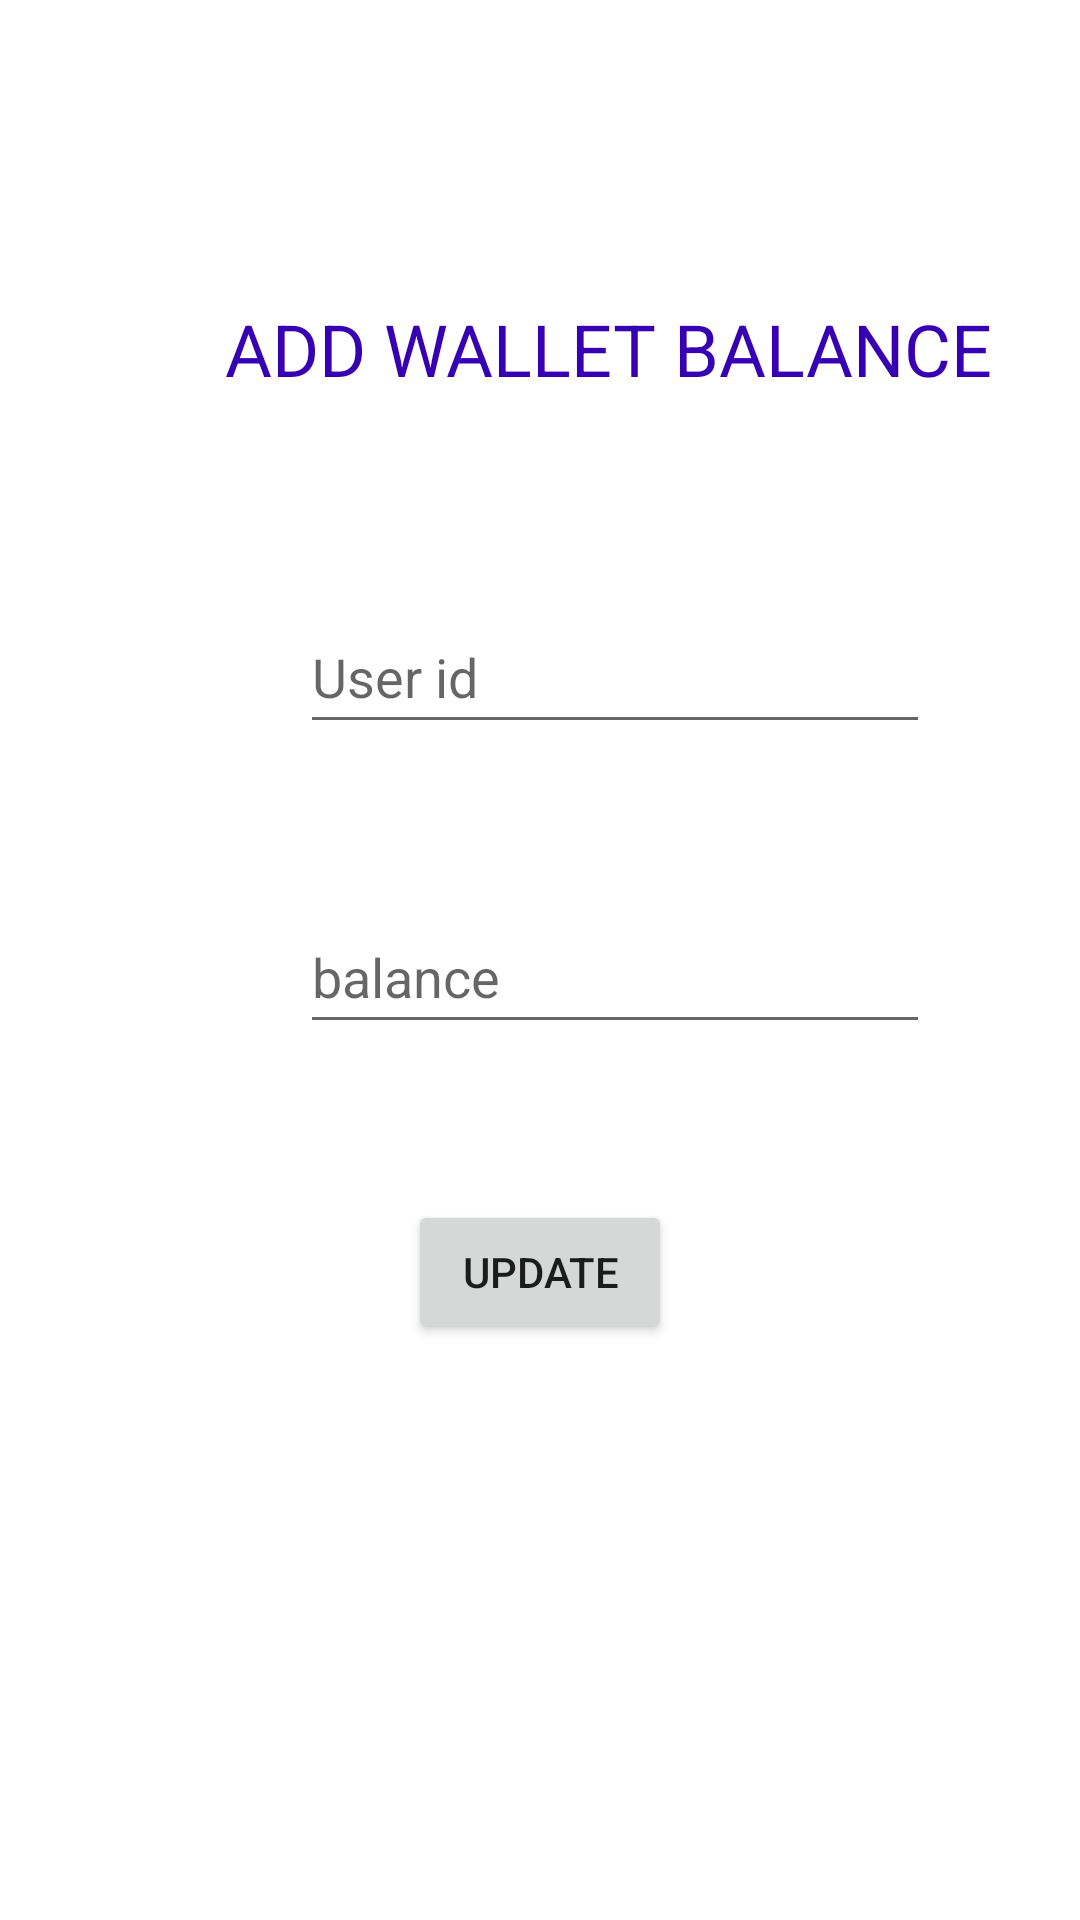

Produce the Android XML layout that renders to this screen, including the resource entries it uses.
<!-- AndroidManifest.xml: application theme Theme.College_canteen -->
<!-- res/layout/activity_add_balance.xml -->
<?xml version="1.0" encoding="utf-8"?>
<RelativeLayout xmlns:android="http://schemas.android.com/apk/res/android"
    xmlns:app="http://schemas.android.com/apk/res-auto"
    xmlns:tools="http://schemas.android.com/tools"
    android:layout_width="match_parent"
    android:layout_height="match_parent"
    android:orientation="vertical"
    tools:context=".add_balance">

    <EditText
        android:id="@+id/editTextTextPersonName7"
        android:layout_width="wrap_content"
        android:layout_height="wrap_content"
        android:layout_marginLeft="100dp"
        android:layout_marginTop="200dp"
        android:ems="10"
        android:hint="@string/uid"
        android:inputType="textPersonName"
        android:minHeight="48dp" />

    <EditText
        android:id="@+id/editTextNumber3"
        android:layout_width="wrap_content"
        android:layout_height="wrap_content"
        android:layout_marginLeft="100dp"
        android:layout_marginTop="300dp"
        android:ems="10"
        android:hint="@string/balane"
        android:inputType="number"
        android:minHeight="48dp" />

    <Button
        android:id="@+id/button7"
        android:layout_width="wrap_content"
        android:layout_height="wrap_content"
        android:layout_marginLeft="140dp"
        android:layout_marginTop="400dp"
        android:layout_centerHorizontal="true"
        android:text="UPDATE" />

    <TextView
        android:id="@+id/textView20"
        android:layout_width="wrap_content"
        android:layout_height="wrap_content"
        android:layout_marginLeft="75dp"
        android:layout_marginTop="100dp"
        android:textColor="@color/purple_700"
        android:text="ADD WALLET BALANCE"
        android:textSize="24sp" />
</RelativeLayout>
<!-- resources referenced by this layout -->
<resources>
  <string name="balane">balance</string>
  <string name="uid">User id</string>
  <style name="Theme.College_canteen" parent="Theme.MaterialComponents.DayNight.DarkActionBar">
          
          <item name="colorPrimary">@color/purple_500</item>
          <item name="colorPrimaryVariant">@color/purple_700</item>
          <item name="colorOnPrimary">@color/white</item>
          
          <item name="colorSecondary">@color/teal_200</item>
          <item name="colorSecondaryVariant">@color/teal_700</item>
          <item name="colorOnSecondary">@color/black</item>
          
          <item name="android:statusBarColor">?attr/colorPrimary</item>
          
      </style>
  <!-- not gathered from this repository: default colours our renderer supplied (Android Studio template values) -->
  <color name="purple_500">#FF6200EE</color>
  <color name="purple_700">#FF3700B3</color>
  <color name="teal_200">#FF03DAC5</color>
  <color name="teal_700">#FF018786</color>
  <color name="black">#FF000000</color>
  <color name="white">#FFFFFFFF</color>
</resources>
